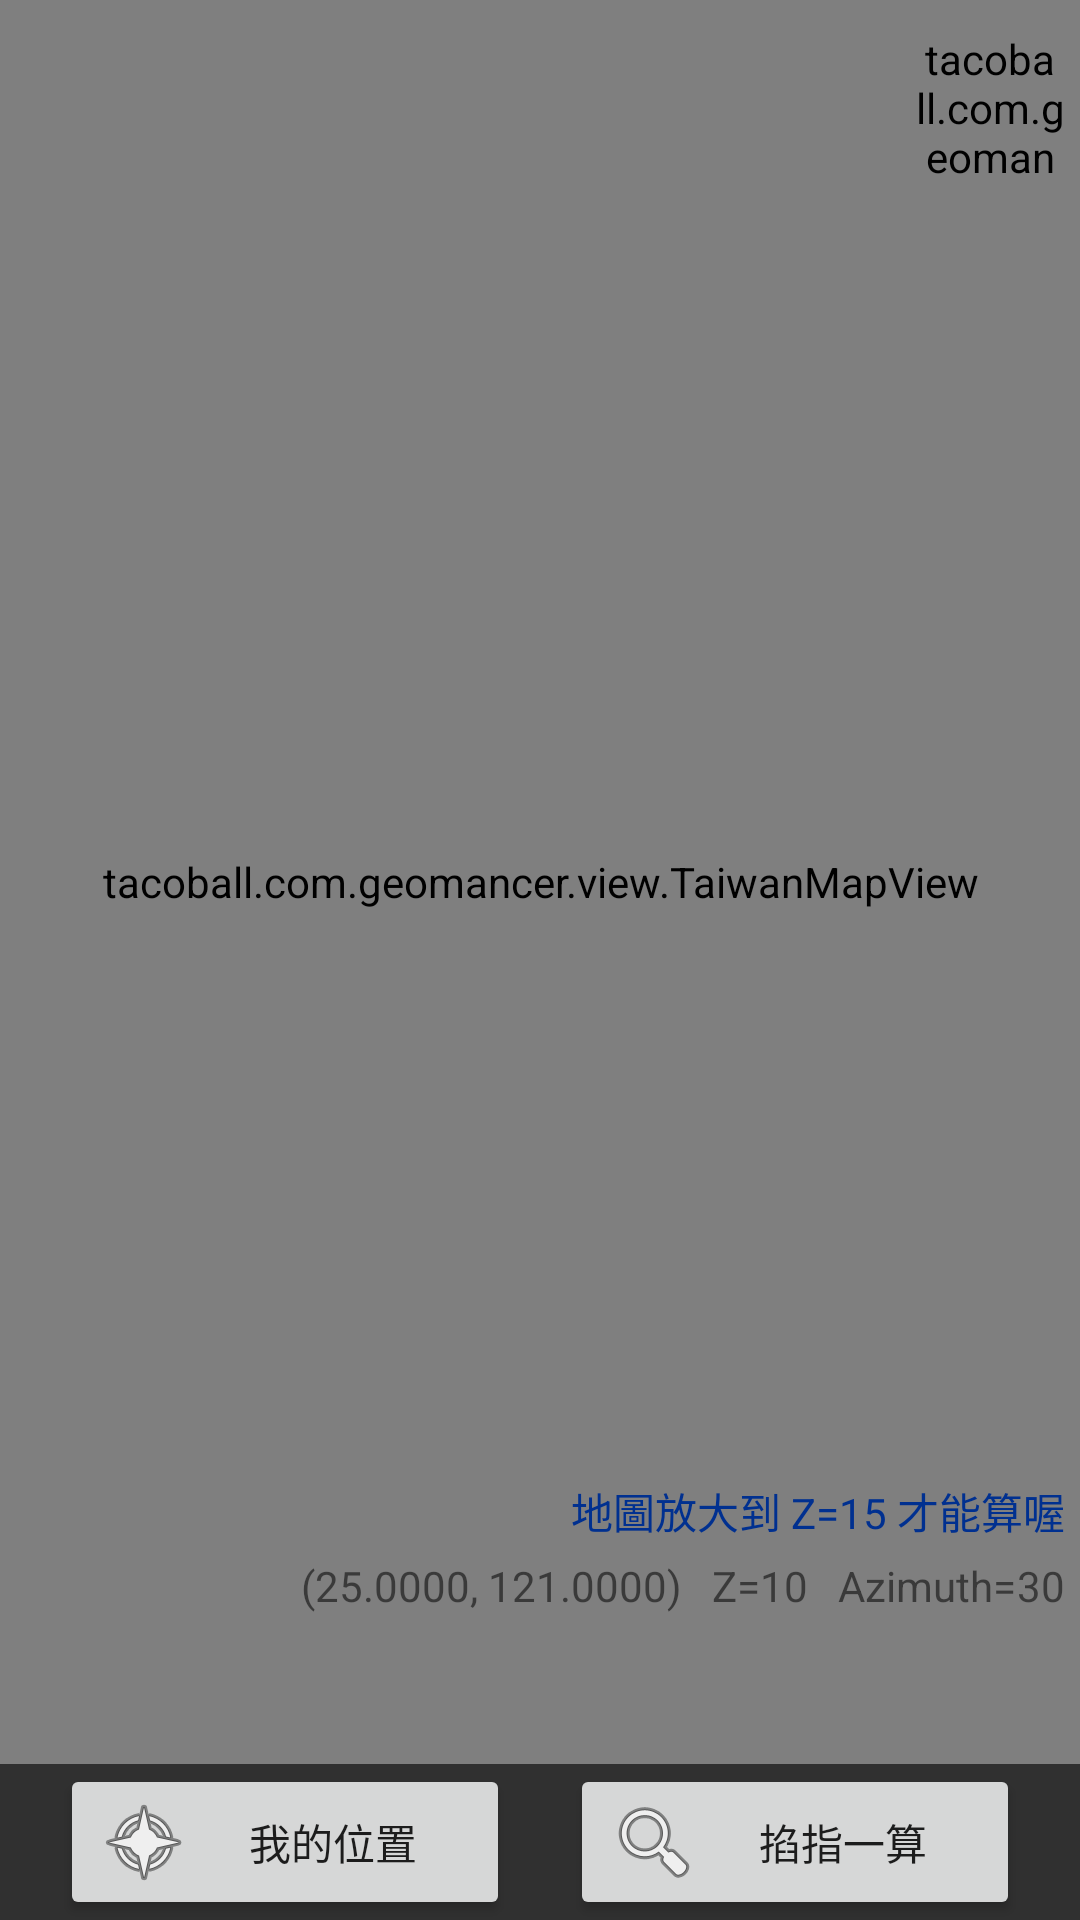

Layout XML and referenced resources for this Android screen:
<!-- AndroidManifest.xml: application theme AppTheme -->
<!-- res/layout/fragment_main.xml -->
<RelativeLayout xmlns:android="http://schemas.android.com/apk/res/android"
    android:layout_width="match_parent"
    android:layout_height="match_parent">

    <tacoball.com.geomancer.view.TaiwanMapView
        android:id="@+id/mapView"
        android:layout_width="match_parent"
        android:layout_height="300dp"
        android:layout_alignParentTop="true"
        android:layout_above="@+id/buttonsBar" />

    <LinearLayout
        android:orientation="horizontal"
        android:layout_width="match_parent"
        android:layout_height="wrap_content"
        android:id="@+id/buttonsBar"
        android:layout_alignParentBottom="true"
        android:background="#303030">

        <Button
            android:layout_width="wrap_content"
            android:layout_height="wrap_content"
            android:id="@+id/btPosition"
            android:text="我的位置"
            android:drawableLeft="@android:drawable/ic_menu_compass"
            android:layout_weight="1"
            android:layout_marginLeft="20dp" />

        <Button
            android:layout_width="wrap_content"
            android:layout_height="wrap_content"
            android:text="掐指一算"
            android:drawableLeft="@android:drawable/ic_menu_search"
            android:id="@+id/btMeasure"
            android:layout_weight="1"
            android:layout_marginLeft="20dp"
            android:layout_marginRight="20dp" />

        

    </LinearLayout>

    <LinearLayout
        android:orientation="horizontal"
        android:layout_width="wrap_content"
        android:layout_height="wrap_content"
        android:layout_alignParentRight="true"
        android:layout_alignBottom="@id/mapView"
        android:layout_marginRight="5dp"
        android:id="@+id/statusBar"
        android:layout_marginBottom="50dp">

        <TextView
            android:layout_width="wrap_content"
            android:layout_height="wrap_content"
            android:text="(25.0000, 121.0000)"
            android:id="@+id/txvLocation"
            android:layout_marginRight="10dp" />

        <TextView
            android:layout_width="wrap_content"
            android:layout_height="wrap_content"
            android:text="Z="
            android:id="@+id/txvZoomLabel" />

        <TextView
            android:layout_width="wrap_content"
            android:layout_height="wrap_content"
            android:text="10"
            android:id="@+id/txvZoomValue" />

        <TextView
            android:layout_width="wrap_content"
            android:layout_height="wrap_content"
            android:text="Azimuth="
            android:id="@+id/txvAzimuthLabel"
            android:layout_marginLeft="10dp" />

        <TextView
            android:layout_width="wrap_content"
            android:layout_height="wrap_content"
            android:text="30"
            android:id="@+id/txvAzimuthValue" />

    </LinearLayout>

    <TextView
        android:layout_width="wrap_content"
        android:layout_height="wrap_content"
        android:textAppearance="?android:attr/textAppearanceSmall"
        android:text="@string/term_zoom_in_z15"
        android:id="@+id/txvHint"
        android:layout_above="@+id/statusBar"
        android:layout_alignEnd="@+id/statusBar"
        android:layout_marginBottom="5dp"
        android:textColor="#003090" />

    <GridLayout
        android:layout_width="match_parent"
        android:layout_height="wrap_content"
        android:layout_alignParentTop="true"
        android:layout_alignParentStart="true"
        android:layout_margin="3dp"
        android:columnCount="2"
        android:rowCount="2"
        android:visibility="invisible"
        android:background="@drawable/geomancer_info_border"
        android:useDefaultMargins="false"
        android:id="@+id/glyPointInfo">

        <TextView
            android:layout_width="wrap_content"
            android:layout_height="wrap_content"
            android:padding="2dp"
            android:paddingEnd="6dp"
            android:textAppearance="?android:attr/textAppearanceSmall"
            android:text="@string/term_summary"
            android:id="@+id/txvSummaryLabel" />

        <TextView
            android:layout_width="wrap_content"
            android:layout_height="wrap_content"
            android:padding="2dp"
            android:textAppearance="?android:attr/textAppearanceSmall"
            android:text="test"
            android:id="@+id/txvSummaryContent" />

        <TextView
            android:layout_width="wrap_content"
            android:layout_height="wrap_content"
            android:padding="2dp"
            android:paddingEnd="6dp"
            android:textAppearance="?android:attr/textAppearanceSmall"
            android:text="@string/term_data_source"
            android:id="@+id/txvURLLabel" />

        <tacoball.com.geomancer.view.LinkView
            android:layout_width="wrap_content"
            android:layout_height="wrap_content"
            android:padding="2dp"
            android:textAppearance="?android:attr/textAppearanceSmall"
            android:text="test"
            android:id="@+id/txvURLContent" />

    </GridLayout>

    <tacoball.com.geomancer.view.CircleButton
        android:layout_width="50dp"
        android:layout_height="50dp"
        android:layout_alignParentRight="true"
        android:layout_alignParentTop="true"
        android:layout_marginRight="5dp"
        android:layout_marginTop="10dp"
        android:src="@drawable/arrow_up"
        android:id="@+id/btnMore" />

    <tacoball.com.geomancer.view.CircleButton
        android:layout_width="50dp"
        android:layout_height="50dp"
        android:layout_alignParentRight="true"
        android:layout_below="@id/btnMore"
        android:layout_marginRight="5dp"
        android:layout_marginTop="10dp"
        android:visibility="invisible"
        android:src="@drawable/arrow_up"
        android:id="@+id/btnContributors" />

    <tacoball.com.geomancer.view.CircleButton
        android:layout_width="50dp"
        android:layout_height="50dp"
        android:layout_alignParentRight="true"
        android:layout_below="@id/btnContributors"
        android:layout_marginRight="5dp"
        android:layout_marginTop="10dp"
        android:visibility="invisible"
        android:src="@drawable/arrow_up"
        android:id="@+id/btnLicense" />

</RelativeLayout>
<!-- resources referenced by this layout -->
<resources>
  <!-- drawable geomancer_info_border (drawable) -->
  <?xml version="1.0" encoding="utf-8"?>
  <shape xmlns:android="http://schemas.android.com/apk/res/android">
      <stroke android:color="#555555" android:width="1dp"/>
      <solid android:color="#bbffffff" />
      <corners android:radius="8dp" />
      <padding android:top="5dp" android:bottom="5dp" android:left="8dp" android:right="8dp" />
  </shape>
  <string name="term_zoom_in_z15">地圖放大到 Z=15 才能算喔</string>
  <style name="AppTheme" parent="Theme.AppCompat.Light.NoActionBar">
          <item name="preferenceTheme">@style/GeomancerThemeOverlay</item>
      </style>
  <style name="GeomancerThemeOverlay" parent="PreferenceThemeOverlay">
          <item name="android:background">@android:color/white</item>
      </style>
</resources>
